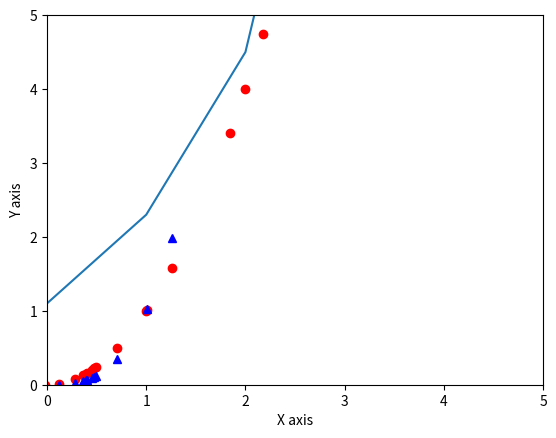

Reproduce this figure in Python.
import numpy as np
x=[1,2,3.5,4.8]



a=np.array(x)

a
print (a*2)
x=np.arange(1,10)

x
x=np.arange(3.2)

y=np.arange(0.1,1.2,0.1)

print (x)

print (y)
# Numpy arrays



a=np.array([1,2,3,4])

b=np.array([[1,1],[2,2]])



print (a)

print (a.ndim)

print (b)

print (b.ndim)
np.shape(b)
np.shape(a)
print (b[0])

print (b[0][1])

print (a[0:3])
#generating random number

a=np.random.randn(6,4)

print (a)
import pandas as pd

import numpy as np

import matplotlib.pyplot as plt
#creating a dataframe

df=pd.DataFrame(np.random.rand(10,4),columns=['A','B','C','D'])

df
#creating a dataframe with dictionary

df2 = pd.DataFrame({'A' : [10,20],'B' : [20,100],'C' : [30,40],'D' : [40,50]})

df2
#looking at the variable types

df2.dtypes
#looking at the top few values, default 5

df.head()
#looking at the last few values

df.tail()
#to get the indexes

df.index
#to get the column names

df.columns
#to get the values

df.values
#to get quick statistics about the data

df.describe()
# for sorting the index

df.sort_index(axis=0, ascending=False)
#for sorting by a column

df.sort_values(by='A')
# selecting columns

df['A']
#selecting range of rows

df[0:2]
#selecting a particular row

df.loc[0]
#selecting a row and column

df.loc[0,['A']]
df.loc[:,['A']]
#using at instead for faster access , can't be used for a range

df.at[0,'A']
#selecting by posion 

df.iloc[0]
#selecting by condition 

df[df.A>0]
df2=df[df<.5]

df2
#drop all rows which have NaN

df2.dropna()
#replace NaN with other values

df2.fillna(value=1)
# taking mean

df.mean()

# mean in other axis

df.mean(1)
import matplotlib.pyplot as plt
k=[1.1,2.3,4.5,10.11]

plt.plot(k)

plt.ylabel("Y axis")

plt.xlabel("X axis")

plt.show()
plt.plot([1,2,3,4], [1,4,9,16], 'ro')

plt.axis([0, 5, 0, 16])

plt.show()
plt.plot(a,a**2,'ro',a,a**3,'b^')

plt.axis([0,5,0,5])

plt.show()
a